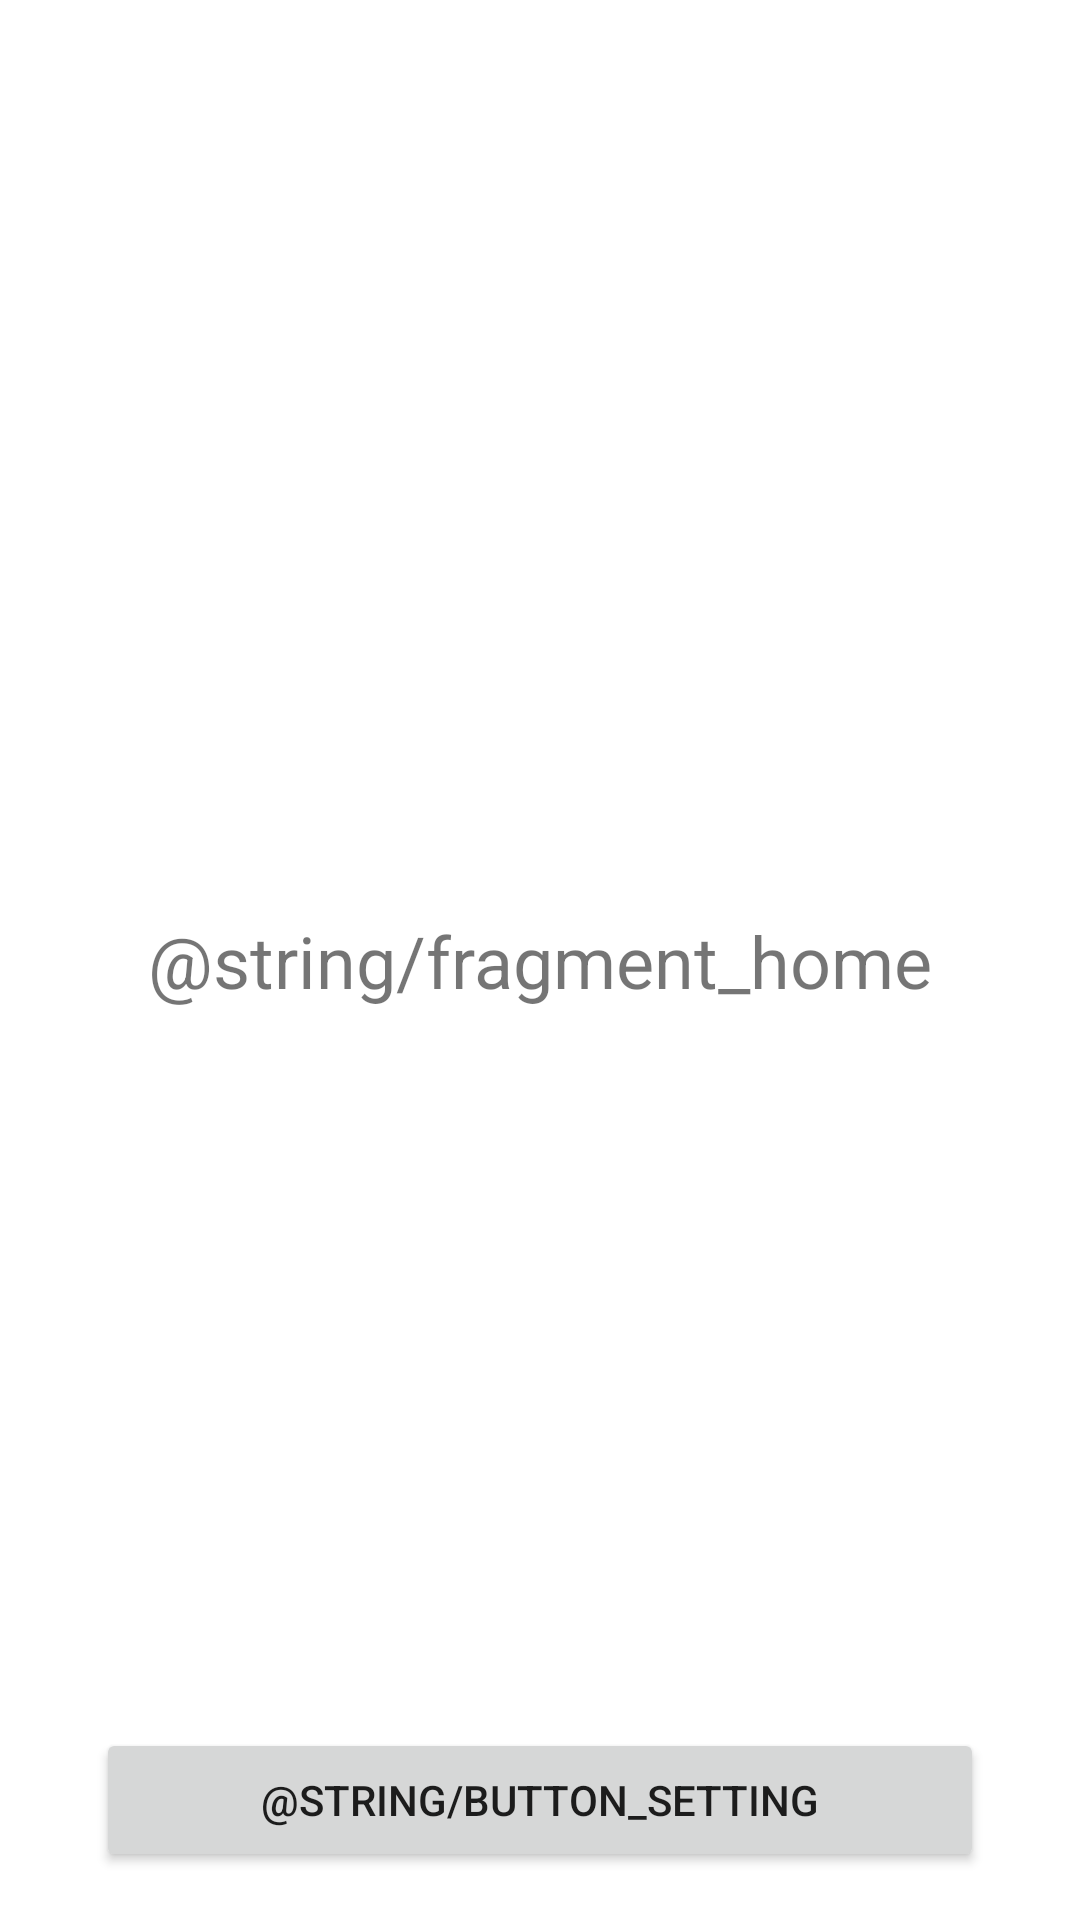

Android layout source for this screen:
<!-- AndroidManifest.xml: application theme Theme.SummerPracticeThird -->
<!-- res/layout/fragment_home.xml -->
<?xml version="1.0" encoding="utf-8"?>
<androidx.constraintlayout.widget.ConstraintLayout xmlns:android="http://schemas.android.com/apk/res/android"
    xmlns:app="http://schemas.android.com/apk/res-auto"
    xmlns:tools="http://schemas.android.com/tools"
    android:layout_width="match_parent"
    android:layout_height="match_parent">

    <TextView
        android:id="@+id/textView"
        android:layout_width="wrap_content"
        android:layout_height="wrap_content"
        android:text="@string/fragment_home"
        android:textSize="24sp"
        app:layout_constraintBottom_toBottomOf="parent"
        app:layout_constraintEnd_toEndOf="parent"
        app:layout_constraintStart_toStartOf="parent"
        app:layout_constraintTop_toTopOf="parent" />

    <Button
        android:id="@+id/bt_home_setting"
        android:layout_width="0dp"
        android:layout_height="wrap_content"
        android:layout_marginStart="32dp"
        android:layout_marginEnd="32dp"
        android:layout_marginBottom="16dp"
        android:text="@string/button_setting"
        app:layout_constraintBottom_toBottomOf="parent"
        app:layout_constraintEnd_toEndOf="parent"
        app:layout_constraintStart_toStartOf="parent" />

</androidx.constraintlayout.widget.ConstraintLayout>
<!-- resources referenced by this layout -->
<resources>
  <style name="Theme.SummerPracticeThird" parent="Theme.MaterialComponents.DayNight.DarkActionBar">
          
          <item name="colorPrimary">@color/purple_500</item>
          <item name="colorPrimaryVariant">@color/purple_700</item>
          <item name="colorOnPrimary">@color/white</item>
          
          <item name="colorSecondary">@color/teal_200</item>
          <item name="colorSecondaryVariant">@color/teal_700</item>
          <item name="colorOnSecondary">@color/black</item>
          
          <item name="android:statusBarColor" tools:targetApi="l">?attr/colorPrimaryVariant</item>
          
      </style>
  <!-- not gathered from this repository: default colours our renderer supplied (Android Studio template values) -->
  <color name="purple_500">#FF6200EE</color>
  <color name="purple_700">#FF3700B3</color>
  <color name="teal_200">#FF03DAC5</color>
  <color name="teal_700">#FF018786</color>
  <color name="black">#FF000000</color>
  <color name="white">#FFFFFFFF</color>
</resources>
